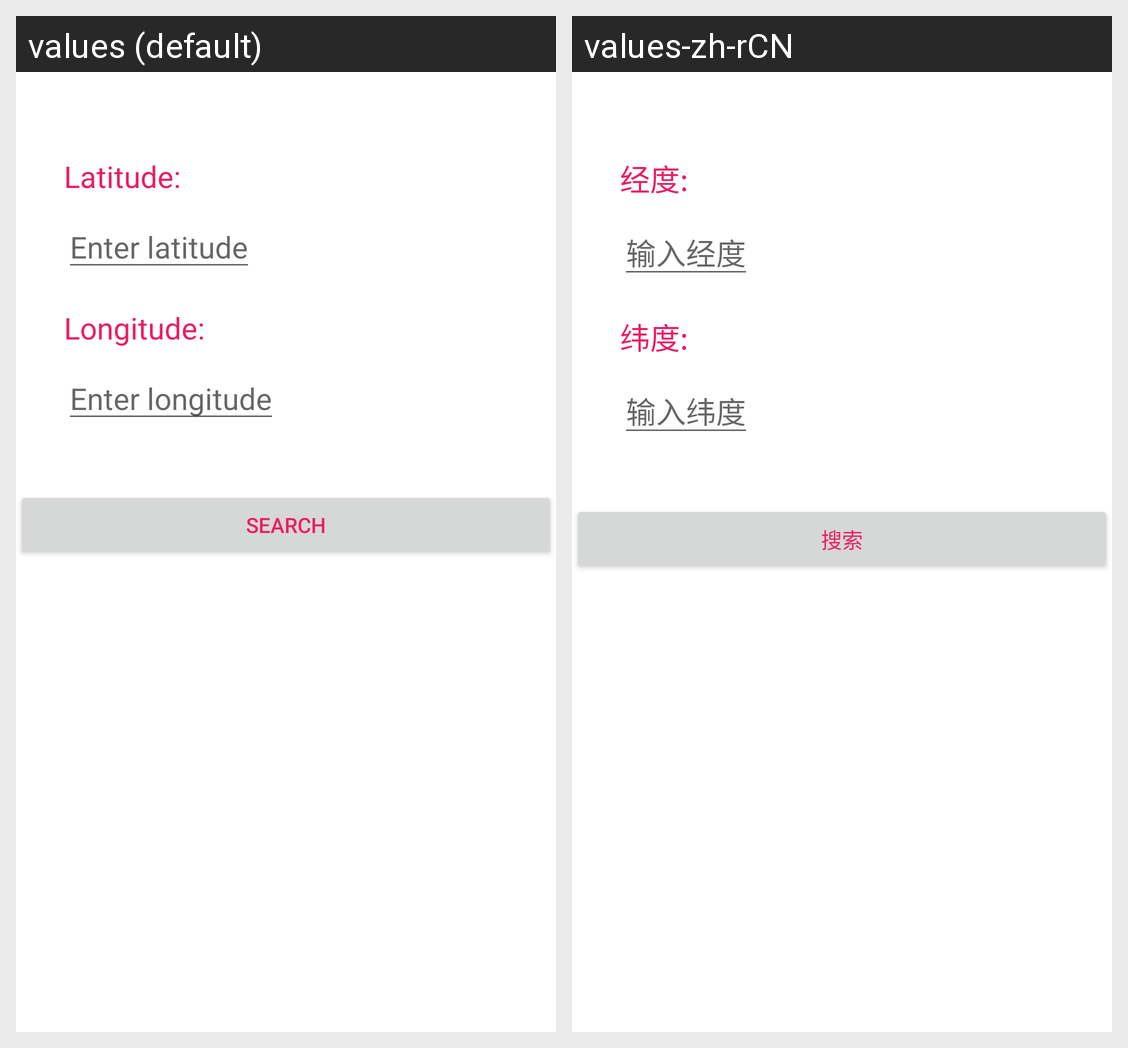

Locale-by-locale string values for the Android screen shown in this grid:
Android screen res/layout/charging_station_list.xml rendered under 2 locales, left to right: values (default), values-zh-rCN. Device: Nexus 5 (rendered at 1080×1920; each locale shown at half size, 540×960, under a caption strip naming it); theme Theme.HHSRAndroidProject1.
Strings drawn on this screen, with the default value and each locale's value (text and hints the layout hard-codes, and strings that could not be matched under every locale, appear in the picture but are not listed):

latitude
  values: Latitude:
  values-zh-rCN: 经度:

latitudeInput
  values: Enter latitude
  values-zh-rCN: 输入经度

longitude
  values: Longitude:
  values-zh-rCN: 纬度:

longitudeInput
  values: Enter longitude
  values-zh-rCN: 输入纬度

searchButton
  values: Search
  values-zh-rCN: 搜索
